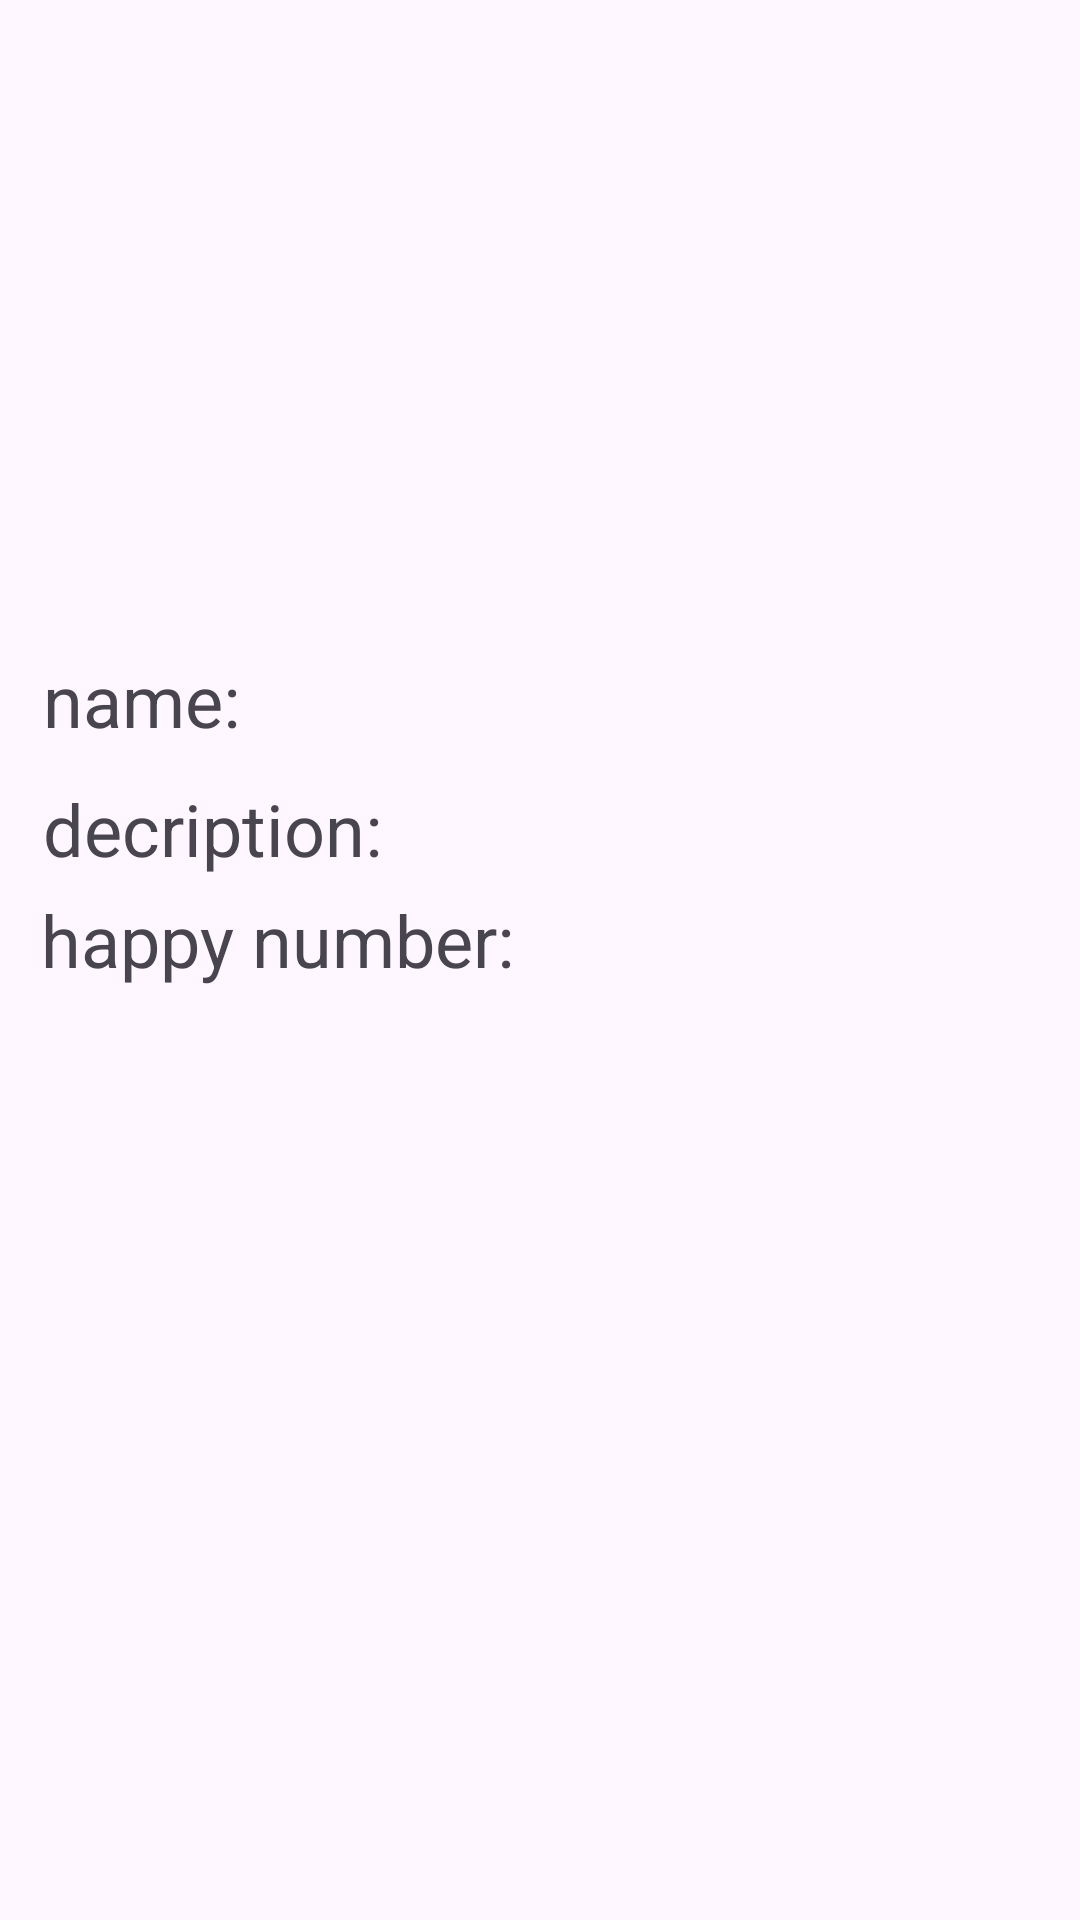

Here is an Android app screen rendered from its layout file. Give the layout XML and the strings, colors and styles it references.
<!-- AndroidManifest.xml: application theme Theme.Summerpractice -->
<!-- res/layout/fragment_detail.xml -->
<?xml version="1.0" encoding="utf-8"?>
<androidx.constraintlayout.widget.ConstraintLayout xmlns:android="http://schemas.android.com/apk/res/android"
    android:layout_width="match_parent"
    android:layout_height="match_parent"
    xmlns:app="http://schemas.android.com/apk/res-auto">

    <TextView
        android:id="@+id/tv_zodiac"
        android:layout_width="332dp"
        android:layout_height="43dp"
        android:text="name: "
        android:textSize="24dp"
        app:layout_constraintBottom_toTopOf="@+id/tv_desc"
        app:layout_constraintEnd_toEndOf="parent"
        app:layout_constraintHorizontal_bias="0.506"
        app:layout_constraintStart_toStartOf="parent"
        app:layout_constraintVertical_bias="1.0" />

    <TextView
        android:id="@+id/tv_desc"
        android:layout_width="332dp"
        android:layout_height="37dp"
        android:text="decription: "
        android:textSize="24dp"
        app:layout_constraintBottom_toTopOf="@+id/tv_happyNumber"
        app:layout_constraintEnd_toEndOf="parent"
        app:layout_constraintHorizontal_bias="0.506"
        app:layout_constraintStart_toStartOf="parent" />

    <TextView
        android:id="@+id/tv_happyNumber"
        android:layout_width="332dp"
        android:layout_height="47dp"
        android:layout_marginBottom="296dp"
        android:text="happy number: "
        android:textSize="24dp"
        app:layout_constraintBottom_toBottomOf="parent"
        app:layout_constraintEnd_toEndOf="parent"
        app:layout_constraintHorizontal_bias="0.493"
        app:layout_constraintStart_toStartOf="parent" />

    <ImageView
        android:id="@+id/iv_image"
        android:layout_width="0dp"
        android:layout_height="0dp"
        app:layout_constraintDimensionRatio="16:9"
        android:scaleType="centerCrop"
        app:layout_constraintStart_toStartOf="parent"
        app:layout_constraintEnd_toEndOf="parent"
        app:layout_constraintTop_toTopOf="parent"

        />


</androidx.constraintlayout.widget.ConstraintLayout>
<!-- resources referenced by this layout -->
<resources>
  <style name="Theme.Summerpractice" parent="Base.Theme.Summerpractice" />
  <style name="Base.Theme.Summerpractice" parent="Theme.Material3.DayNight.NoActionBar">
          
          
      </style>
</resources>
